Run: headless pygame with SDL's dummy video driver; simulated clock (each Clock.tick advances the game by its frame time, no real sleeping); random seed 0; keys injected as events and as key.get_pressed() state; no mouse input.
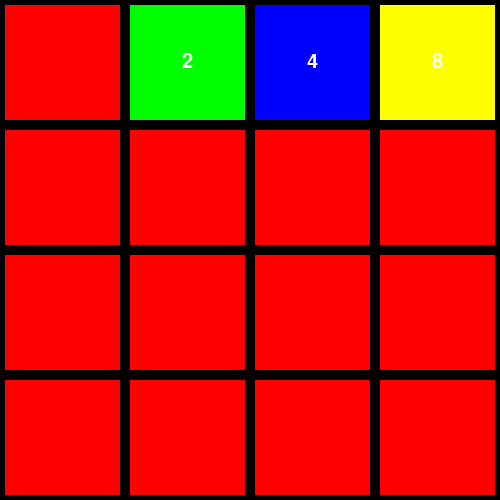
Frame 1 of 4 · flips 1–60 · no input
Frame 2 of 4 · flips 61–180 · tapped SPACE, RETURN · held RIGHT (→), D · screen unchanged from frame 1, image omitted
Frame 3 of 4 · flips 181–300 · held DOWN (↓), S · screen unchanged from frame 2, image omitted
Frame 4 of 4 · flips 301–420 · held LEFT (←), A, UP (↑), W · screen unchanged from frame 3, image omitted

The pygame program that drew these frames:

import pygame

højde = 500
bredde = 500

skærm = pygame.display.set_mode((bredde, højde))

pygame.font.init()
font = pygame.font.SysFont(None, 30)

bræt = [[0, 2, 4, 8],
    [0, 0, 0, 0],
    [0, 0, 0, 0],
    [0, 0, 0, 0]]

def tegn():
  #Gør hele skærmen sort
  skærm.fill((0,0,0))
  #Tegn bræt
  tegnBræt()
  #Viser det vi har tegnet på skærmen
  pygame.display.flip()

klodsBredde = bredde // 4
klodsHøjde = højde//4

def tegnBræt():
  for rækkeI in range(4):
    for klodsI in range(4):
      tegnKlods(rækkeI, klodsI)

afstand = 5
farver = {0 : (255, 0, 0), 2 : (0, 255, 0), 4 : (0, 0, 255), 8 : (255, 255, 0)}

def tegnKlods(rækkeI, klodsI):
  x = klodsBredde * klodsI + afstand
  y = klodsHøjde * rækkeI + afstand
  b = klodsBredde - 2*afstand
  h = klodsHøjde - 2*afstand
  pygame.draw.rect(skærm, farver[bræt[rækkeI][klodsI]], (x, y, b, h))
  #Vi vil ikke skrive noget i klodsen, hvis den er tom (altså nul)
  if bræt[rækkeI][klodsI] != 0:
    tekst = font.render(str(bræt[rækkeI][klodsI]), True, (255, 255, 255))
    tekstStørrelse = tekst.get_size()
    tekstX = x + b//2 - tekstStørrelse[0]//2
    tekstY = y + h//2 - tekstStørrelse[1]//2
    skærm.blit(tekst, (tekstX, tekstY))




kør = True

while kør:
  tegn()

  #Vi løber igennem alle de ting der er sket. (input)
  for event in pygame.event.get():
    if event.type == pygame.QUIT:
      kør = False
